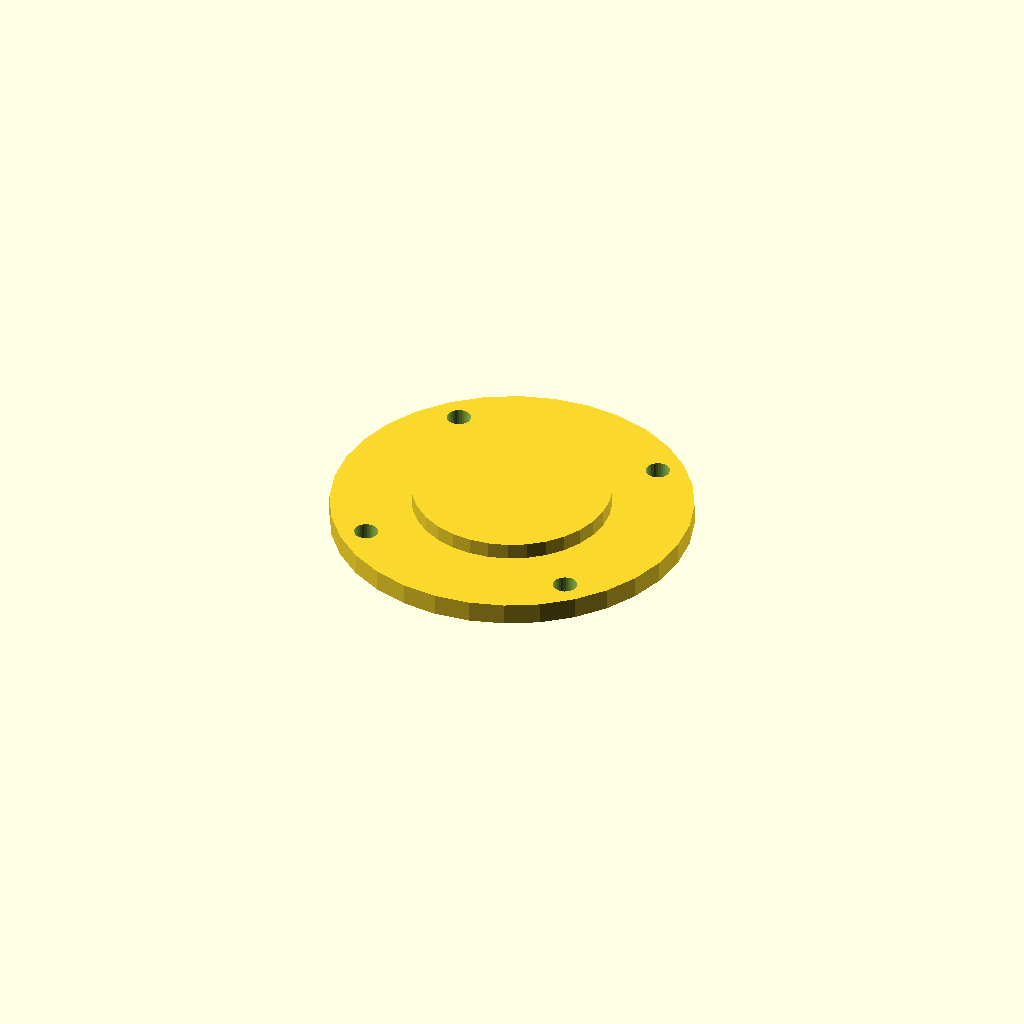
Cell 1 — every parameter at its default value.
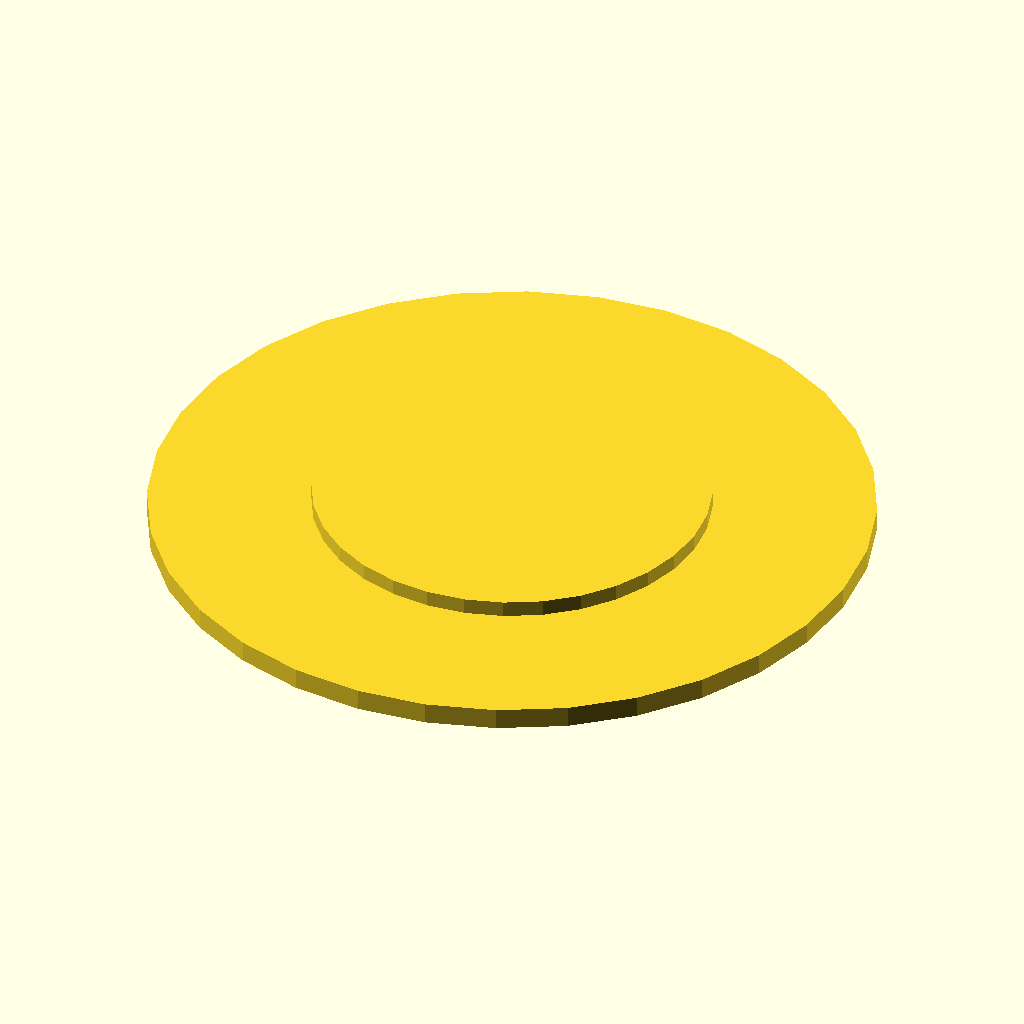
Cell 2 — cover_d set to 134, the other parameters unchanged.
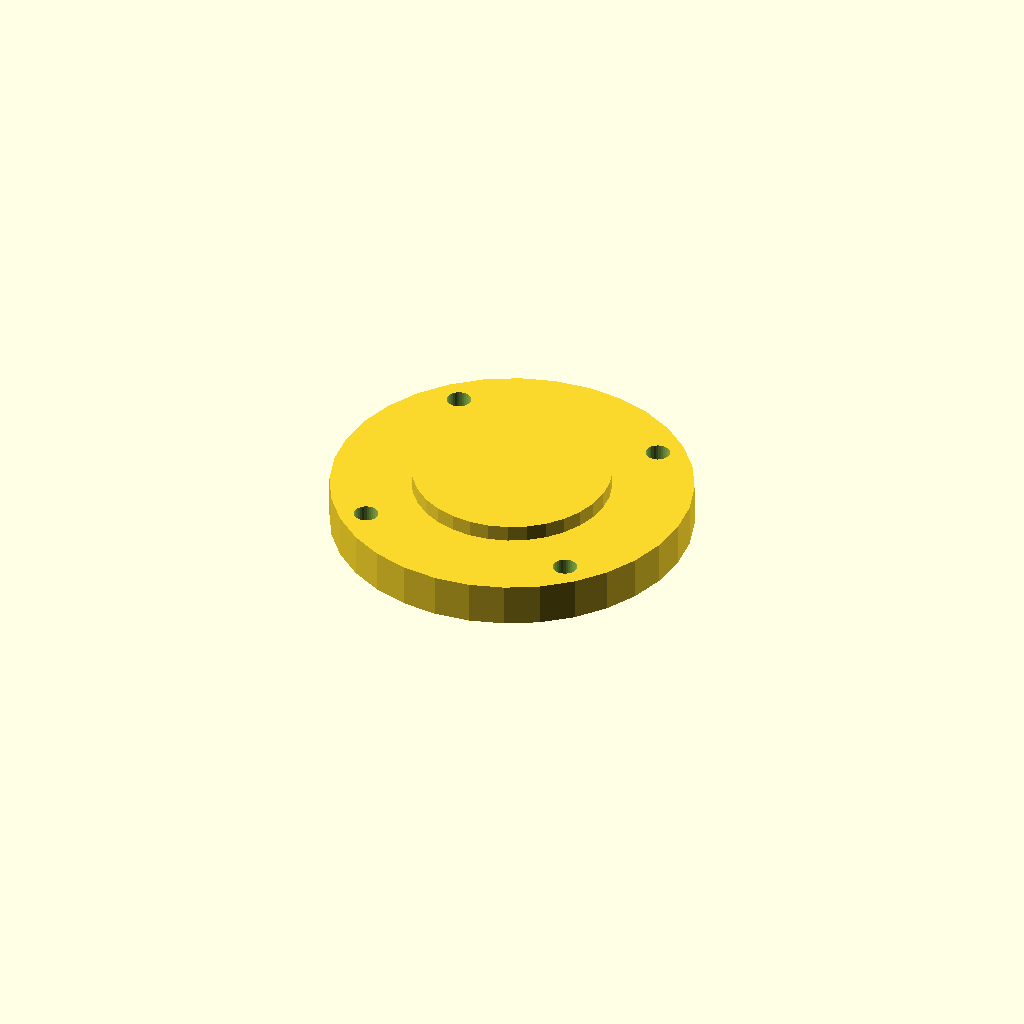
Cell 3: cover_t = 8 (everything else at default).
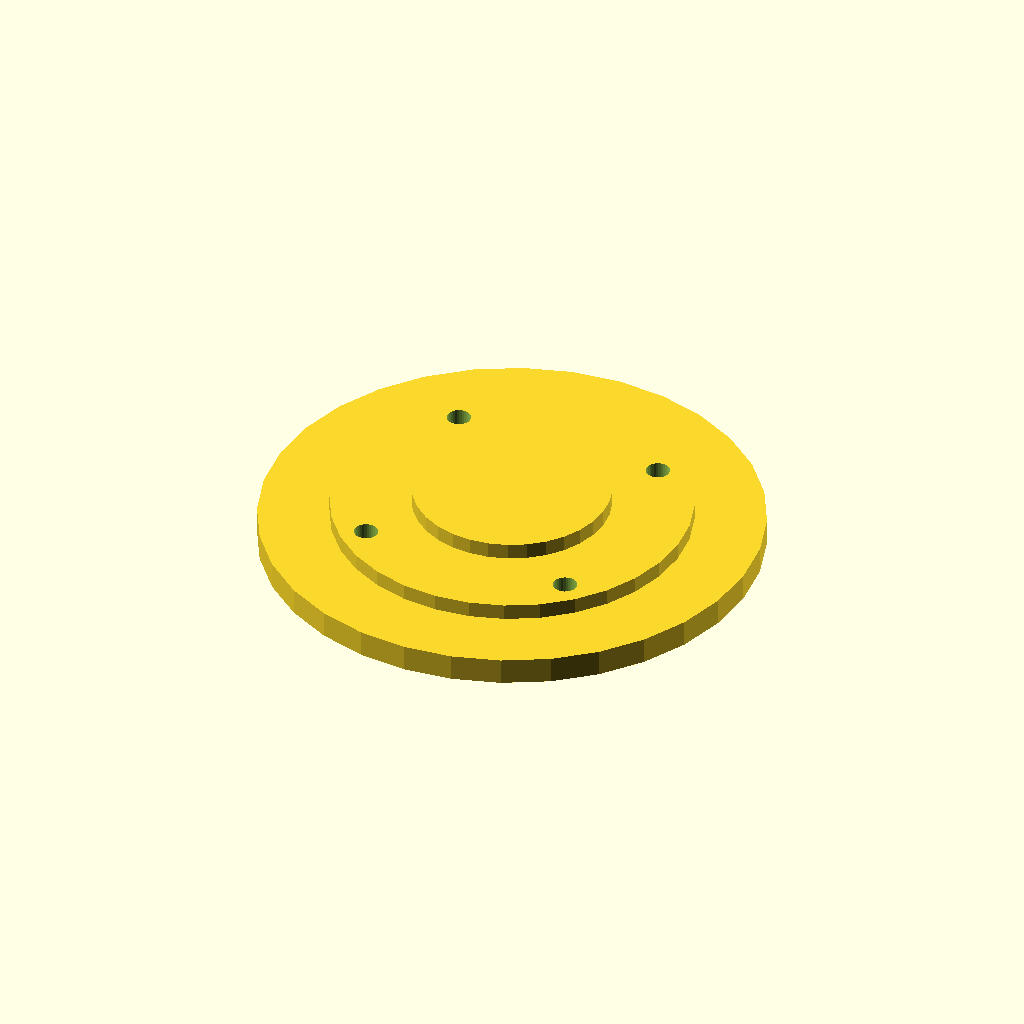
Cell 4: spigot_d = 93.6 (everything else at default).
One fixed orthographic camera (rotation 55°, 0°, 25°; colour scheme Cornfield) for every cell.
OpenSCAD source file optional_data/data/gen2/caps/part_0045.scad:
$fn = 32;

// ----------------------------------------------------------------------
// Retaining cap: 6204 cover, 67 mm, spigot 46.8 mm
// ----------------------------------------------------------------------

// --- parameters (mm) ---
cover_d = 67;             // cover diameter
cover_t = 4;              // cover thickness
spigot_d = 46.8;          // spigot that enters the housing
spigot_h = 4;             // spigot height
shaft_d = 20.3;           // shaft opening
bolt_d = 4.5;             // bolt clearance
bolt_r = 28.45;           // bolt circle radius
dome_h = 3;               // raised centre

module cover() {
  cylinder(h = cover_t, d = cover_d);
}

module spigot() {
  /* sunk 1 mm into the cover; the spigot sets the overall height */
  translate([0, 0, -spigot_h]) cylinder(h = spigot_h + 1, d = spigot_d);
}

module dome() {
  translate([0, 0, cover_t - 1]) cylinder(h = dome_h + 1, d = cover_d * 0.55);
}

difference() {
  union() {
    cover();
    spigot();
    dome();
  }
  for (i = [0 : 3]) rotate([0, 0, 45 + i * 90]) translate([bolt_r, 0, -spigot_h - 1])
    cylinder(h = spigot_h + cover_t + 2, d = bolt_d);
  translate([0, 0, -spigot_h - 1]) cylinder(h = spigot_h + cover_t + 2, d = shaft_d);
}
Customizer parameters (derived from the source; name, type, default, range or options):
cover_d: number, default 67
cover_t: number, default 4
spigot_d: number, default 46.8
spigot_h: number, default 4
shaft_d: number, default 20.3
bolt_d: number, default 4.5
bolt_r: number, default 28.45
dome_h: number, default 3
